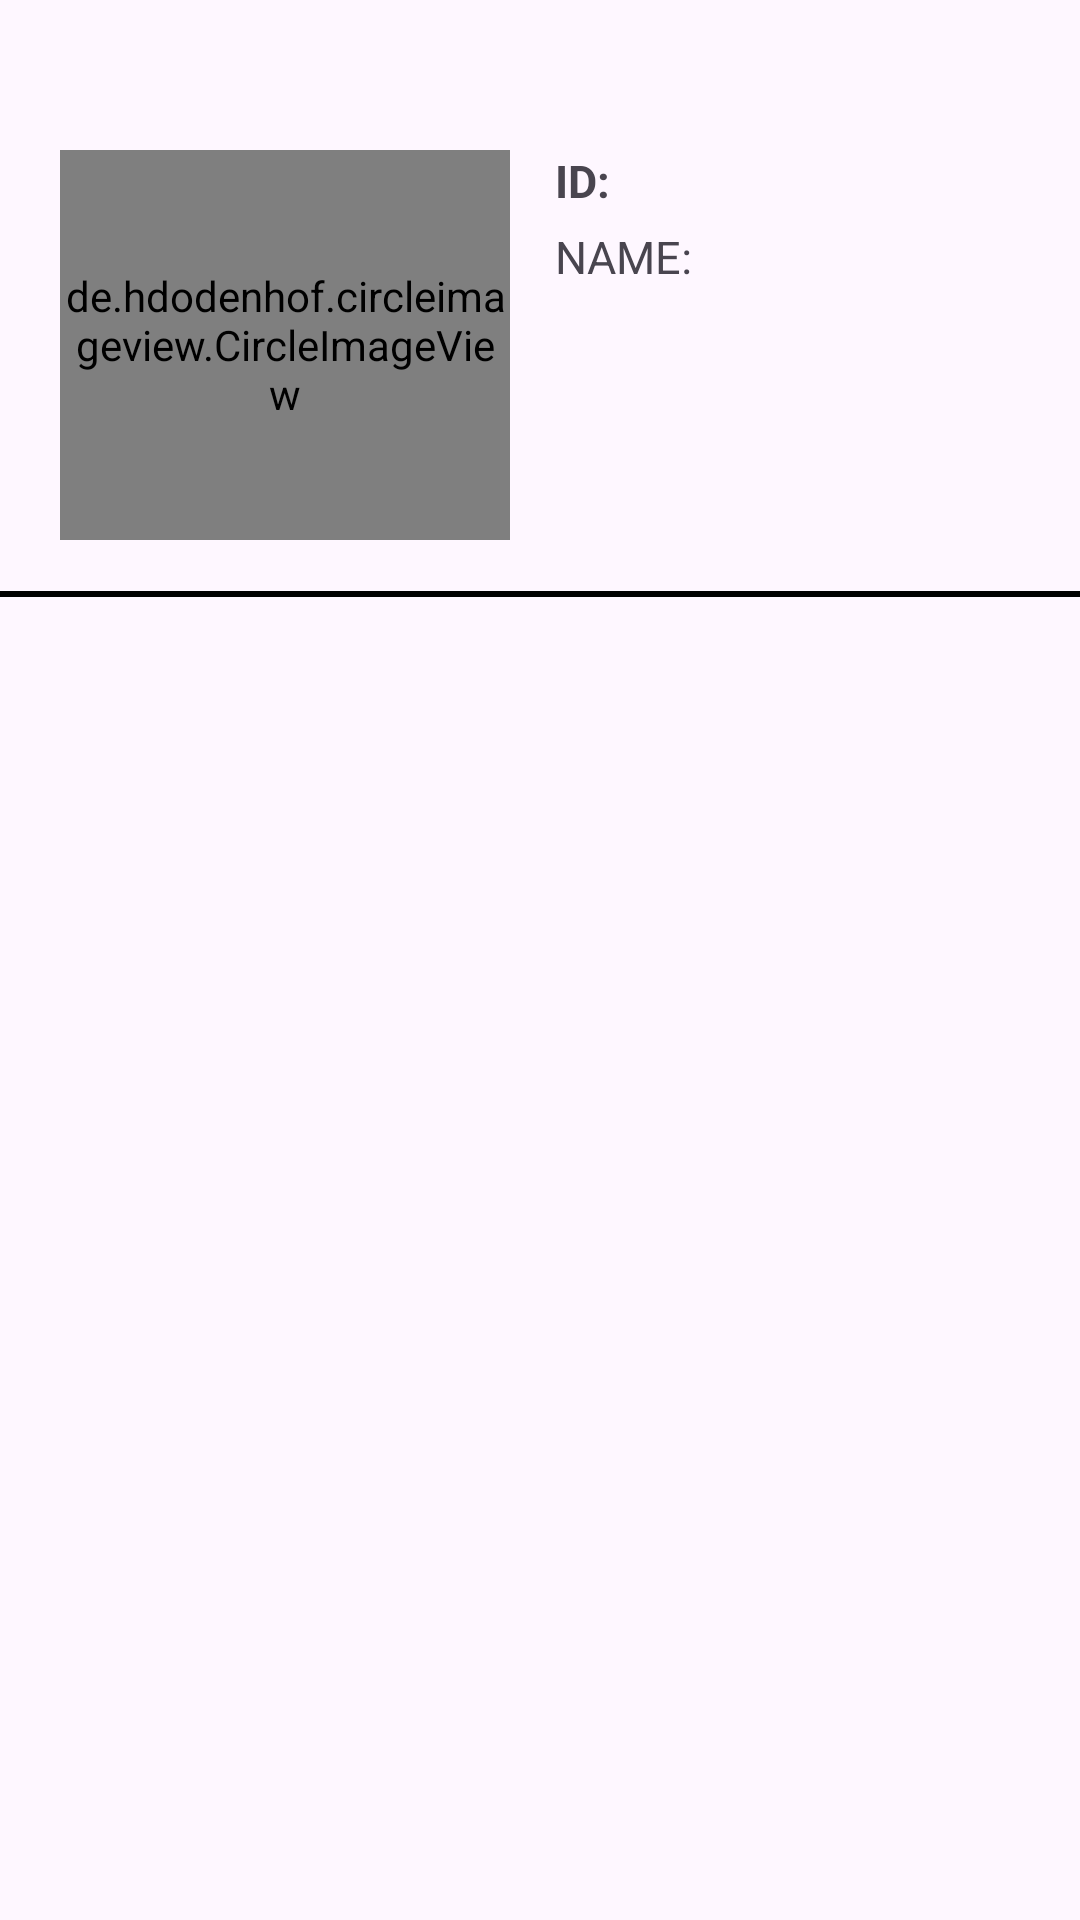

Here is an Android app screen rendered from its layout file. Give the layout XML and the strings, colors and styles it references.
<!-- AndroidManifest.xml: application theme Theme.NBCSNS3조 -->
<!-- res/layout/activity_my_page.xml -->
<?xml version="1.0" encoding="utf-8"?>
<androidx.constraintlayout.widget.ConstraintLayout xmlns:android="http://schemas.android.com/apk/res/android"
    xmlns:app="http://schemas.android.com/apk/res-auto"
    xmlns:tools="http://schemas.android.com/tools"
    android:id="@+id/main"
    android:layout_width="match_parent"
    android:layout_height="match_parent"
    tools:context=".MyPageActivity">

    <ImageButton
        android:id="@+id/btn_back"
        android:layout_width="wrap_content"
        android:layout_height="wrap_content"
        android:layout_marginStart="18dp"
        android:layout_marginTop="18dp"
        android:background="#00ff0000"
        android:contentDescription="close"
        android:scaleType="centerCrop"
        android:src="@drawable/close_icon"
        app:layout_constraintStart_toStartOf="parent"
        app:layout_constraintTop_toTopOf="parent" />

    <de.hdodenhof.circleimageview.CircleImageView
        android:id="@+id/profile"
        android:layout_width="150dp"
        android:layout_height="130dp"
        android:layout_marginStart="20dp"
        android:layout_marginTop="50dp"
        android:src="@drawable/img"
        app:civ_border_overlay="true"
        app:civ_border_width="2dp"
        app:layout_constraintStart_toStartOf="parent"
        app:layout_constraintTop_toTopOf="parent" />


    <androidx.core.widget.NestedScrollView
        android:id="@+id/scrollView3"
        android:layout_width="match_parent"
        android:layout_height="0dp"
        android:layout_marginTop="20dp"
        android:contentDescription="@string/appbar_scrolling_view_behavior"
        android:fillViewport="true"
        android:scrollbars="none"
        app:layout_constraintBottom_toBottomOf="parent"
        app:layout_constraintTop_toBottomOf="@+id/profile">

        <LinearLayout
            android:id="@+id/Post"
            android:layout_width="match_parent"
            android:layout_height="wrap_content"
            android:orientation="vertical">

        </LinearLayout>

    </androidx.core.widget.NestedScrollView>

    <TextView
        android:id="@+id/id"
        android:layout_width="wrap_content"
        android:layout_height="wrap_content"
        android:layout_marginStart="15dp"
        android:text="@string/id"
        android:textSize="15sp"
        android:textStyle="bold"
        app:layout_constraintStart_toEndOf="@id/profile"
        app:layout_constraintTop_toTopOf="@id/profile" />

    <TextView
        android:id="@+id/inputId"
        android:layout_width="0dp"
        android:layout_height="wrap_content"
        android:layout_marginTop="50dp"
        android:textSize="15sp"
        android:textStyle="bold"
        app:layout_constraintStart_toEndOf="@+id/id"
        app:layout_constraintTop_toTopOf="parent"
        tools:text="inputId"
        android:layout_marginStart="2dp"
        app:layout_constraintEnd_toEndOf="parent"
        android:layout_marginEnd="15dp"
         />

    <TextView
        android:id="@+id/textView3"
        android:layout_width="wrap_content"
        android:layout_height="wrap_content"
        android:layout_marginStart="15dp"
        android:layout_marginTop="5dp"
        android:text="@string/name"
        android:textSize="15sp"
        app:layout_constraintStart_toEndOf="@+id/profile"
        app:layout_constraintTop_toBottomOf="@id/id" />

    <TextView
        android:id="@+id/name"
        android:layout_width="0dp"
        android:layout_height="wrap_content"
        android:layout_marginEnd="15dp"
        android:layout_marginStart="2dp"
        android:textSize="15sp"
        app:layout_constraintEnd_toEndOf="parent"
        app:layout_constraintStart_toEndOf="@+id/textView3"
        app:layout_constraintTop_toTopOf="@id/textView3"
        tools:text="name"/>

    <ScrollView
        android:layout_width="0dp"
        android:layout_height="85dp"
        android:layout_marginTop="5dp"
        android:layout_marginEnd="15dp"
        android:fillViewport="true"
        android:scrollbars="none"
        android:layout_marginStart="15dp"
        app:layout_constraintStart_toEndOf="@id/profile"
        app:layout_constraintEnd_toEndOf="parent"
        app:layout_constraintTop_toBottomOf="@id/name"
        app:layout_constraintBottom_toBottomOf="@id/profile">

        <TextView
            android:id="@+id/memo"
            android:layout_width="match_parent"
            android:layout_height="30dp"
            android:textSize="15sp"
            tools:text="memo"/>
    </ScrollView>

    <View
        android:layout_width="match_parent"
        android:layout_height="2dp"
        android:layout_centerInParent="true"
        android:layout_marginTop="197dp"
        android:background="@color/black"
        app:layout_constraintTop_toTopOf="parent" />

</androidx.constraintlayout.widget.ConstraintLayout>
<!-- resources referenced by this layout -->
<resources>
  <color name="black">#FF000000</color>
  <!-- drawable img: png bitmap (drawable, 3809 bytes) -->
  <string name="id">ID:</string>
  <string name="name">NAME:</string>
  <style name="Theme.NBCSNS3조" parent="Base.Theme.NBCSNS3조" />
  <style name="Base.Theme.NBCSNS3조" parent="Theme.Material3.DayNight.NoActionBar">
          
          
      </style>
</resources>
